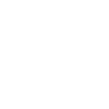
t = 0.00 s
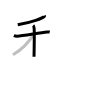
t = 3.25 s
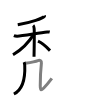
t = 6.50 s
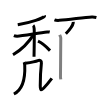
t = 9.50 s
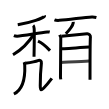
t = 12.75 s
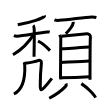
t = 16.00 s

The animated SVG that drew these frames (rendered in a browser with its animation timeline set to each time). Animation: 16 SMIL elements (animate=16); one cycle of 16.00 s.

<svg width="109px" height="109px" viewBox="0 0 px 109px" xmlns="http://www.w3.org/2000/svg" xmlns:xlink="http://www.w3.org/1999/xlink" xml:space="preserve" version="1.1"  baseProfile="full">
<path d="M44.49,15.5c0.07,0.22,0.16,0.57-0.15,0.88c-1.82,1.86-12.28,5.94-26.59,8.44" style="fill:none;stroke:black;stroke-width:3;opacity:0">
  <animate attributeType="CSS" attributeName="opacity" from="0" to="1" begin="0s" dur="1s" repeatCount="Indefinite" fill="freeze" />
</path>
<path d="M13.87,35.55c0.5,0.21,1.83,0.55,3.17,0.63c3.67,0.21,21.03-3.14,30.2-4.19c1.33-0.15,1.67-0.21,2.5,0" style="fill:none;stroke:black;stroke-width:3;opacity:0">
  <animate attributeType="CSS" attributeName="opacity" from="0" to="1" begin="1s" dur="1s" repeatCount="Indefinite" fill="freeze" />
</path>
<path d="M33.16,25.38c0.54,0.46,0.86,2.07,0.97,2.99c0.11,0.92,0,22.62-0.11,28.38" style="fill:none;stroke:black;stroke-width:3;opacity:0">
  <animate attributeType="CSS" attributeName="opacity" from="0" to="1" begin="2s" dur="1s" repeatCount="Indefinite" fill="freeze" />
</path>
<path d="M33.93,34.12C29.69,40.88,22.61,49.21,13,54.74" style="fill:none;stroke:black;stroke-width:3;opacity:0">
  <animate attributeType="CSS" attributeName="opacity" from="0" to="1" begin="3s" dur="1s" repeatCount="Indefinite" fill="freeze" />
</path>
<path d="M38,41.22c5.03,2.19,9.29,6.57,12,9.38" style="fill:none;stroke:black;stroke-width:3;opacity:0">
  <animate attributeType="CSS" attributeName="opacity" from="0" to="1" begin="4s" dur="1s" repeatCount="Indefinite" fill="freeze" />
</path>
<path d="M24.07,62.13c0.36,0.73,0.63,2.33,0.68,3.4C25.25,77.25,23,89.5,13.88,94.03" style="fill:none;stroke:black;stroke-width:3;opacity:0">
  <animate attributeType="CSS" attributeName="opacity" from="0" to="1" begin="5s" dur="1s" repeatCount="Indefinite" fill="freeze" />
</path>
<path d="M25.37,63.31c3.88-0.56,11.16-2.04,12.57-2.66c2.11-0.92,3.68,0.46,3.46,2.5c-0.65,5.84-1.15,18.59-1.15,22.59c0,5.54,1.25,4.5,3.54,2.24c2.4-2.36,5.96-6.74,8.03-9.51" style="fill:none;stroke:black;stroke-width:3;opacity:0">
  <animate attributeType="CSS" attributeName="opacity" from="0" to="1" begin="6s" dur="1s" repeatCount="Indefinite" fill="freeze" />
</path>
<path d="M54.45,19.85c1.26,0.5,3.58,0.57,4.84,0.5c10.44-0.58,24.57-3.08,32.69-3.32c2.1-0.06,3.37,0.24,4.42,0.49" style="fill:none;stroke:black;stroke-width:3;opacity:0">
  <animate attributeType="CSS" attributeName="opacity" from="0" to="1" begin="7s" dur="1s" repeatCount="Indefinite" fill="freeze" />
</path>
<path d="M73.23,21.93c0.02,0.28,0.04,0.72-0.03,1.12c-0.39,2.37-4.29,7.56-7.38,10.74" style="fill:none;stroke:black;stroke-width:3;opacity:0">
  <animate attributeType="CSS" attributeName="opacity" from="0" to="1" begin="8s" dur="1s" repeatCount="Indefinite" fill="freeze" />
</path>
<path d="M59.66,34.8c0.45,1.08,1.11,1.88,1.11,3.32c0,1.44-0.3,38.41-0.3,39.13c0,0.72,0.15,0.72,0.3,2.15" style="fill:none;stroke:black;stroke-width:3;opacity:0">
  <animate attributeType="CSS" attributeName="opacity" from="0" to="1" begin="9s" dur="1s" repeatCount="Indefinite" fill="freeze" />
</path>
<path d="M61.53,36.23c2.56-0.18,23.24-2.36,25.58-2.58c1.94-0.18,3.48,1.99,3.31,3.32c-0.21,1.69-0.4,41.75-0.4,42.83" style="fill:none;stroke:black;stroke-width:3;opacity:0">
  <animate attributeType="CSS" attributeName="opacity" from="0" to="1" begin="10s" dur="1s" repeatCount="Indefinite" fill="freeze" />
</path>
<path d="M61.49,48.82c3.66,0,22.15-1.42,27.64-1.81" style="fill:none;stroke:black;stroke-width:3;opacity:0">
  <animate attributeType="CSS" attributeName="opacity" from="0" to="1" begin="11s" dur="1s" repeatCount="Indefinite" fill="freeze" />
</path>
<path d="M60.69,62.44c9.13-0.48,21.47-1.05,28.47-1.55" style="fill:none;stroke:black;stroke-width:3;opacity:0">
  <animate attributeType="CSS" attributeName="opacity" from="0" to="1" begin="12s" dur="1s" repeatCount="Indefinite" fill="freeze" />
</path>
<path d="M60.36,77.79c7.39,0,22.01-0.5,29.46-1.04" style="fill:none;stroke:black;stroke-width:3;opacity:0">
  <animate attributeType="CSS" attributeName="opacity" from="0" to="1" begin="13s" dur="1s" repeatCount="Indefinite" fill="freeze" />
</path>
<path d="M66.12,83.48c0.43,1.21-0.15,2.54-1,3.42c-2.58,2.66-8.12,7.35-15.9,11.35" style="fill:none;stroke:black;stroke-width:3;opacity:0">
  <animate attributeType="CSS" attributeName="opacity" from="0" to="1" begin="14s" dur="1s" repeatCount="Indefinite" fill="freeze" />
</path>
<path d="M81.32,83.62c5.8,3.78,12.65,10.65,14.23,13.96" style="fill:none;stroke:black;stroke-width:3;opacity:0">
  <animate attributeType="CSS" attributeName="opacity" from="0" to="1" begin="15s" dur="1s" repeatCount="Indefinite" fill="freeze" />
</path>
</svg>
